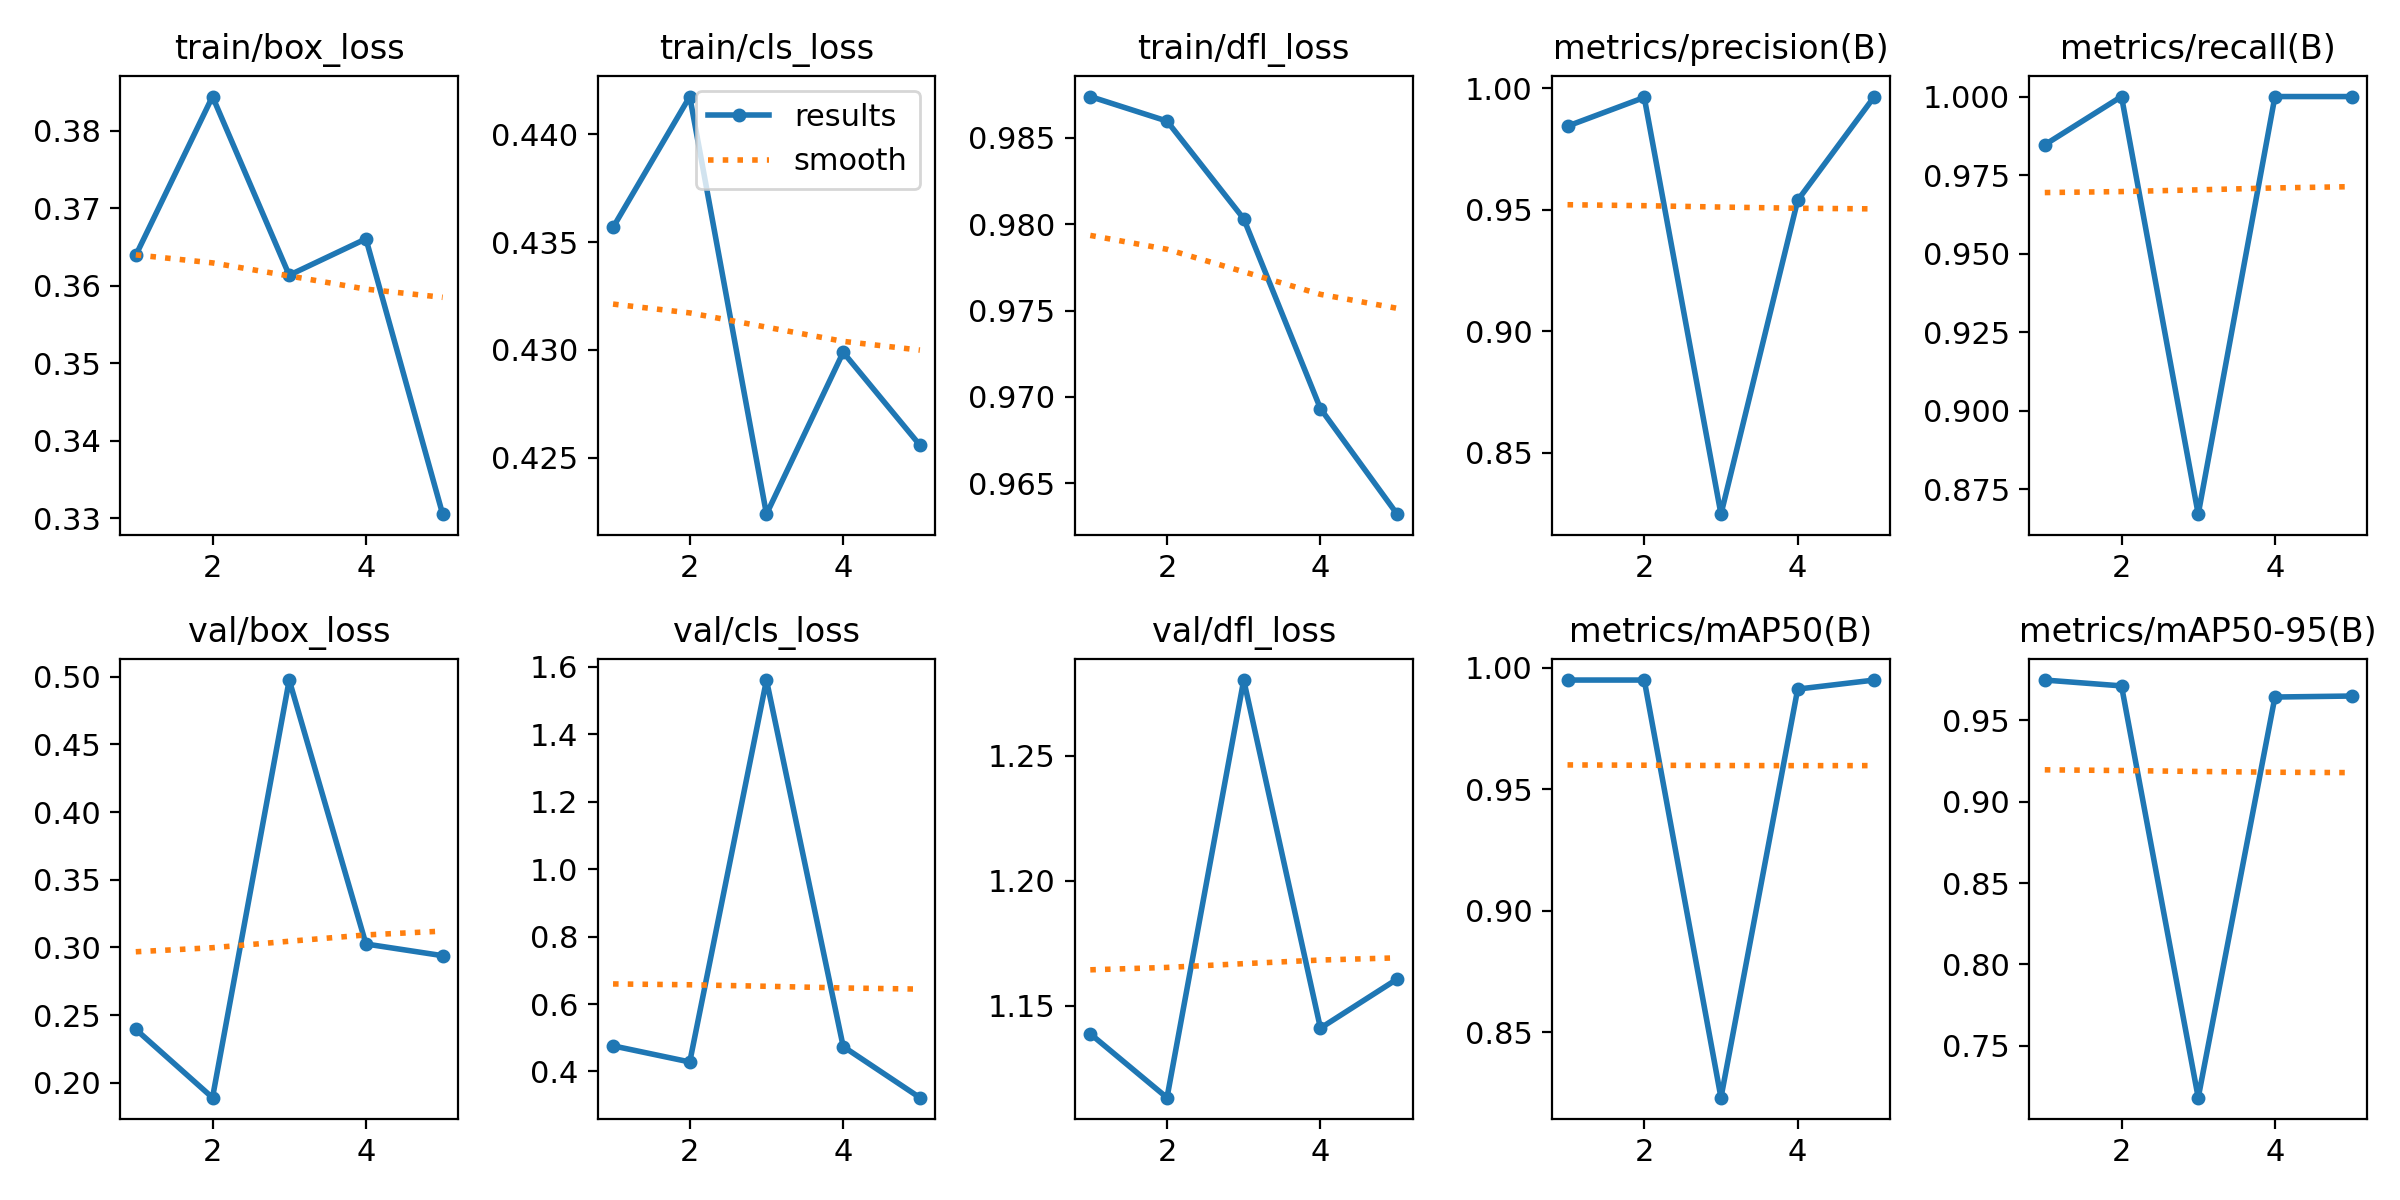

Source data for this figure (header and first rows):
epoch, time, train/box_loss, train/cls_loss, train/dfl_loss, metrics/precision(B), metrics/recall(B), metrics/mAP50(B), metrics/mAP50-95(B), val/box_loss, val/cls_loss, val/dfl_loss, lr/pg0, lr/pg1, lr/pg2
1, 14.04, 0.3639, 0.4357, 0.9874, 0.9843, 0.9847, 0.995, 0.9748, 0.2394, 0.4761, 1.139, 0.0002334, 0.0002334, 0.0002334
2, 23.25, 0.3844, 0.4417, 0.986, 0.9961, 1, 0.995, 0.9712, 0.189, 0.4282, 1.113, 0.0003877, 0.0003877, 0.0003877
3, 33.81, 0.3614, 0.4224, 0.9803, 0.8246, 0.8671, 0.8232, 0.7181, 0.4976, 1.561, 1.28, 0.000443, 0.000443, 0.000443
4, 44.3, 0.3661, 0.4299, 0.9693, 0.9538, 1, 0.9913, 0.9644, 0.3025, 0.4741, 1.141, 0.0003993, 0.0003993, 0.0003993
5, 54.81, 0.3305, 0.4256, 0.9632, 0.9965, 1, 0.995, 0.965, 0.2939, 0.3223, 1.161, 0.0002566, 0.0002566, 0.0002566
